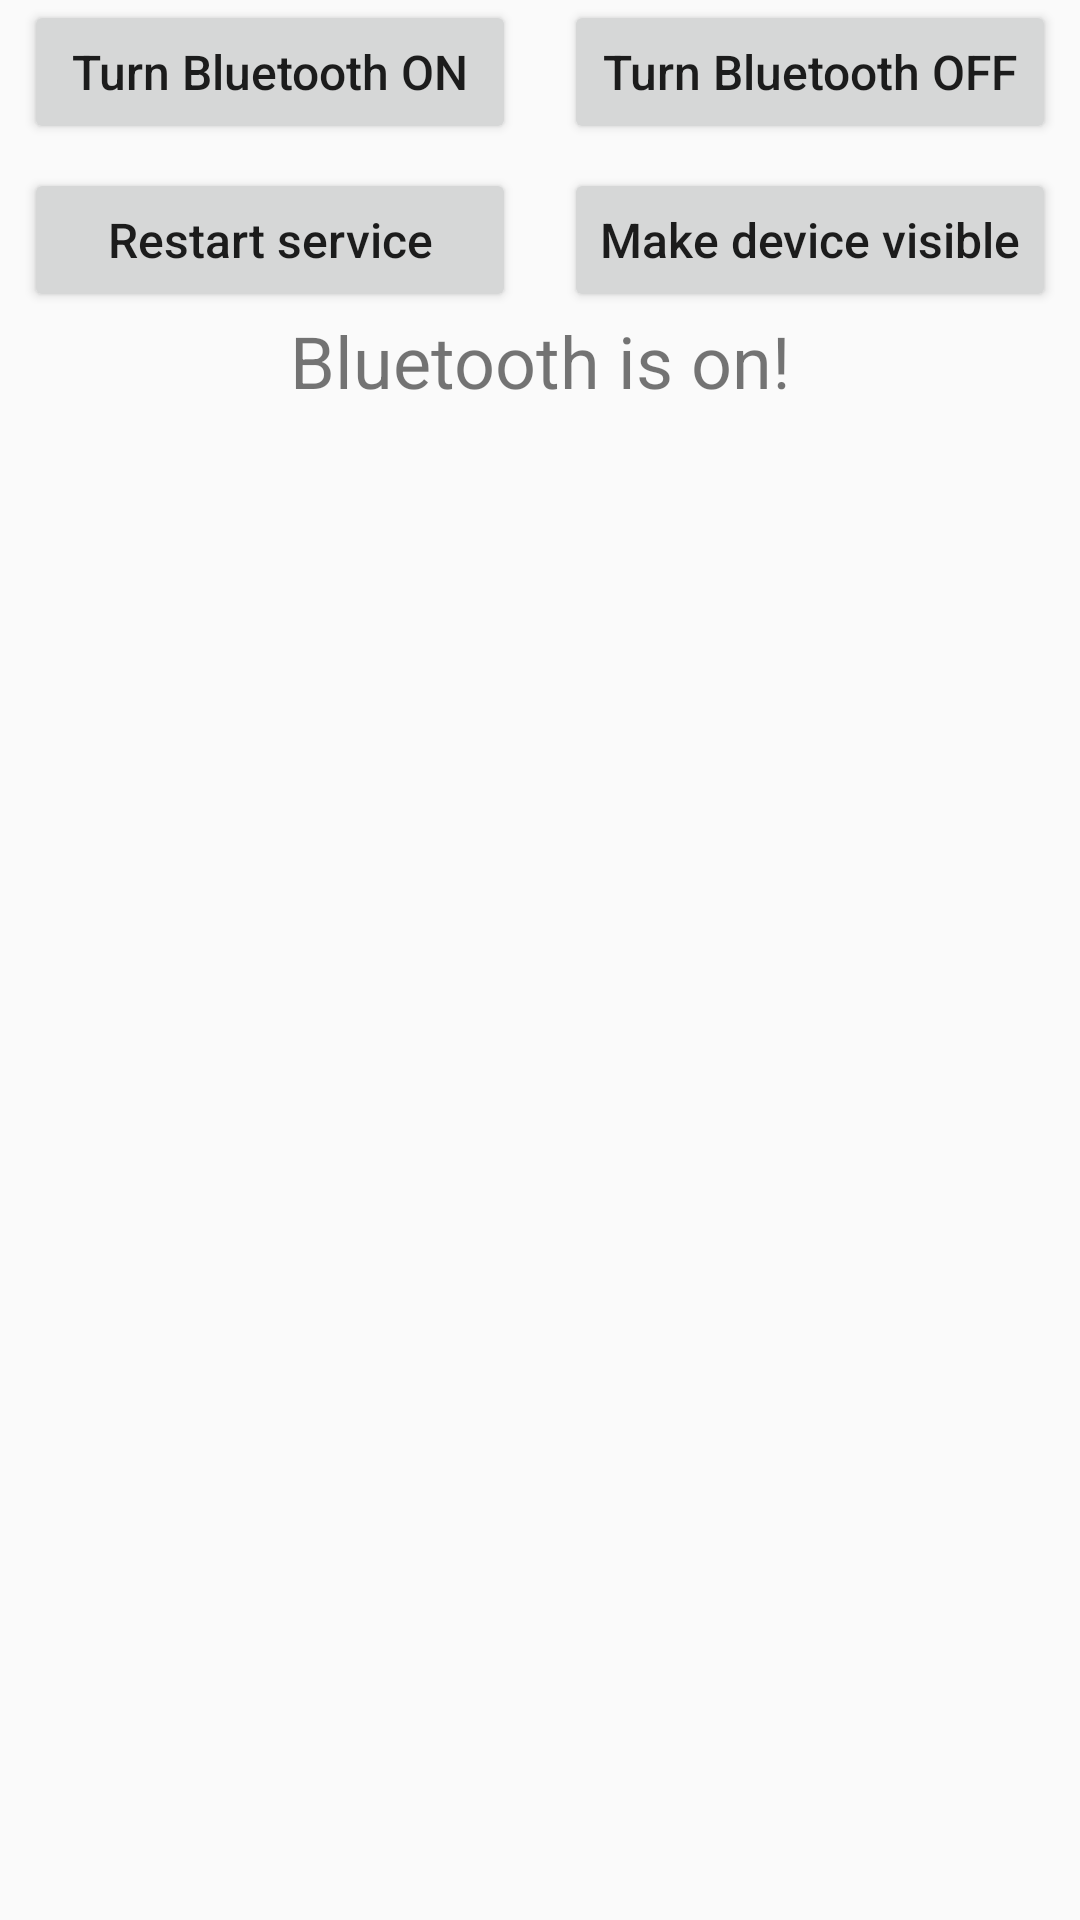

Android layout source for this screen:
<!-- AndroidManifest.xml: application theme AppTheme -->
<!-- res/layout/fragment_monitoring_page.xml -->
<?xml version="1.0" encoding="utf-8"?>
<androidx.constraintlayout.widget.ConstraintLayout xmlns:android="http://schemas.android.com/apk/res/android"
    xmlns:app="http://schemas.android.com/apk/res-auto"
    android:layout_width="match_parent"
    android:layout_height="match_parent"
    xmlns:tools="http://schemas.android.com/tools">

    <androidx.appcompat.widget.AppCompatButton
        android:id="@+id/btn_on"
        style="@style/AppButton"
        android:layout_width="0dp"
        android:layout_height="wrap_content"
        android:layout_margin="8dp"
        android:text="@string/on"
        app:layout_constraintEnd_toStartOf="@+id/guideline"
        app:layout_constraintStart_toStartOf="parent"
        app:layout_constraintTop_toBottomOf="@+id/close" />

    <androidx.appcompat.widget.AppCompatButton
        android:id="@+id/btn_off"
        android:layout_width="0dp"
        android:layout_height="wrap_content"
        android:layout_margin="8dp"
        android:text="@string/off"
        app:layout_constraintBottom_toBottomOf="@+id/btn_on"
        app:layout_constraintEnd_toEndOf="parent"
        app:layout_constraintHorizontal_bias="0.0"
        app:layout_constraintStart_toStartOf="@+id/guideline"
        app:layout_constraintTop_toTopOf="@+id/btn_on"
        style="@style/AppButton"
        />

    <androidx.constraintlayout.widget.Guideline
        android:id="@+id/guideline"
        android:layout_width="wrap_content"
        android:layout_height="wrap_content"
        android:orientation="vertical"
        app:layout_constraintGuide_percent="0.5" />

    <androidx.appcompat.widget.AppCompatButton
        android:id="@+id/btn_restart_service"
        style="@style/AppButton"
        android:layout_width="0dp"
        android:layout_height="wrap_content"
        android:layout_margin="8dp"
        android:text="@string/start_service"
        app:layout_constraintEnd_toStartOf="@+id/guideline"
        app:layout_constraintStart_toStartOf="parent"
        app:layout_constraintTop_toBottomOf="@+id/btn_on" />

    <androidx.appcompat.widget.AppCompatButton
        android:id="@+id/btn_make_device_visible"
        style="@style/AppButton"
        android:layout_width="0dp"
        android:layout_height="wrap_content"
        android:layout_margin="8dp"
        android:text="@string/make_device_visible"
        app:layout_constraintBottom_toBottomOf="@+id/btn_restart_service"
        app:layout_constraintEnd_toEndOf="parent"
        app:layout_constraintHorizontal_bias="0.0"
        app:layout_constraintStart_toStartOf="@+id/guideline"
        app:layout_constraintTop_toTopOf="@+id/btn_restart_service" />

    <TextView
        android:id="@+id/bluetooth_on"
        android:layout_width="match_parent"
        android:layout_height="wrap_content"
        android:gravity="center"
        android:text="@string/bluetooth_on"
        android:textSize="@dimen/text_medium"
        app:layout_constraintEnd_toEndOf="parent"
        app:layout_constraintStart_toStartOf="parent"
        app:layout_constraintTop_toBottomOf="@+id/btn_restart_service" />

    <androidx.recyclerview.widget.RecyclerView
        android:id="@+id/bluetooth_message_recycler"
        android:layout_width="0dp"
        android:layout_height="0dp"
        app:layout_constraintBottom_toBottomOf="parent"
        app:layout_constraintEnd_toEndOf="parent"
        app:layout_constraintStart_toStartOf="parent"
        app:layout_constraintTop_toBottomOf="@+id/bluetooth_on"
        tools:itemCount="10"
        tools:listitem="@layout/item_bluetooth_message"
        />
    <include
        layout="@layout/item_bluetooth_not_enabled"
        android:layout_width="0dp"
        android:layout_height="0dp"
        app:layout_constraintBottom_toBottomOf="parent"
        app:layout_constraintEnd_toEndOf="parent"
        app:layout_constraintStart_toStartOf="parent"
        app:layout_constraintTop_toBottomOf="@+id/btn_on" />


</androidx.constraintlayout.widget.ConstraintLayout>
<!-- res/layout/item_bluetooth_message.xml (included above) -->
<?xml version="1.0" encoding="utf-8"?>
<androidx.constraintlayout.widget.ConstraintLayout xmlns:android="http://schemas.android.com/apk/res/android"
    xmlns:app="http://schemas.android.com/apk/res-auto"
    android:layout_width="match_parent"
    android:layout_height="wrap_content"
    xmlns:tools="http://schemas.android.com/tools"
    android:padding="@dimen/space_small"
    >

    <TextView
        android:id="@+id/message_time_stamp_tv"
        android:layout_width="0dp"
        android:layout_height="wrap_content"
        app:layout_constraintEnd_toEndOf="parent"
        app:layout_constraintStart_toStartOf="parent"
        app:layout_constraintTop_toTopOf="parent"
        style="@style/SmallGrayNormalTextLayoutStyle"
        tools:text="2020-12-01 12:00:00.123" />

    <TextView
        android:id="@+id/message_text_tv"
        android:layout_width="0dp"
        android:layout_height="wrap_content"
        app:layout_constraintEnd_toEndOf="parent"
        app:layout_constraintStart_toStartOf="parent"
        app:layout_constraintTop_toBottomOf="@+id/message_time_stamp_tv"
        style="@style/NormalTextLayoutStyle"
        tools:text="Message text" />

</androidx.constraintlayout.widget.ConstraintLayout>
<!-- res/layout/item_bluetooth_not_enabled.xml (included above) -->
<?xml version="1.0" encoding="utf-8"?>
<androidx.constraintlayout.widget.ConstraintLayout
    android:id="@+id/no_bluetooth_layout"
    xmlns:android="http://schemas.android.com/apk/res/android"
    xmlns:app="http://schemas.android.com/apk/res-auto"
    android:layout_width="match_parent"
    android:layout_height="match_parent"
    android:background="@android:color/white"
    android:visibility="gone"
    >

    <TextView
        android:id="@+id/no_bluetooth_text"
        android:layout_width="0dp"
        android:layout_height="0dp"
        android:text="@string/no_bluetooth"
        android:layout_margin="@dimen/space_medium"
        android:textAlignment="center"
        android:gravity="center"
        android:textSize="@dimen/text_medium"
        app:layout_constraintBottom_toBottomOf="parent"
        app:layout_constraintEnd_toEndOf="parent"
        app:layout_constraintStart_toStartOf="parent"
        app:layout_constraintTop_toTopOf="parent"
        />
</androidx.constraintlayout.widget.ConstraintLayout>
<!-- resources referenced by this layout -->
<resources>
  <dimen name="space_medium">32dp</dimen>
  <dimen name="space_small">16dp</dimen>
  <dimen name="text_medium">24sp</dimen>
  <string name="bluetooth_on">Bluetooth is on!</string>
  <string name="make_device_visible">Make device visible</string>
  <string name="no_bluetooth">Bluetooth is off.\nPlease, switch it on!</string>
  <string name="off">Turn Bluetooth OFF</string>
  <string name="on">Turn Bluetooth ON</string>
  <string name="start_service">Restart service</string>
  <style name="AppButton">
          <item name="background">@drawable/selector_medium_rounded_bg</item>
          <item name="android:padding">8dp</item>
          <item name="android:textSize">16sp</item>
          <item name="android:textStyle">normal</item>
          <item name="textAllCaps">false</item>
      </style>
  <style name="NormalTextLayoutStyle" parent="TextAppearance.AppCompat">
          <item name="android:textColor">@android:color/black</item>
          <item name="android:textSize">14sp</item>
      </style>
  <style name="SmallGrayNormalTextLayoutStyle" parent="TextAppearance.AppCompat">
          <item name="android:textColor">@android:color/darker_gray</item>
          <item name="android:textSize">12sp</item>
      </style>
  <style name="AppTheme" parent="Theme.AppCompat.Light.DarkActionBar">
          
          <item name="colorPrimary">@color/colorPrimary</item>
          <item name="colorPrimaryDark">@color/colorPrimaryDark</item>
          <item name="colorAccent">@color/colorAccent</item>
          <item name="android:homeAsUpIndicator">@drawable/ic_close</item>
      </style>
  <!-- drawable selector_medium_rounded_bg (drawable) -->
  <?xml version="1.0" encoding="utf-8"?>
  <selector xmlns:android="http://schemas.android.com/apk/res/android">
      <item android:drawable="@drawable/medium_rounded_rectangle_border_dark" android:state_selected="true" />
      <item android:drawable="@drawable/medium_rounded_rectangle_border_dark" android:state_pressed="true" />
      <item android:drawable="@drawable/medium_rounded_rectangle_border" />
  </selector>
  <color name="colorPrimary">#BEBEBE</color>
  <color name="colorPrimaryDark">#979797</color>
  <color name="colorAccent">#000000</color>
  <!-- drawable medium_rounded_rectangle_border_dark (drawable) -->
  <?xml version="1.0" encoding="utf-8"?>
  <shape xmlns:android="http://schemas.android.com/apk/res/android">
      <solid android:color="@android:color/darker_gray" />
      <stroke android:width="2dp" android:color="@color/colorAccent" />
      <corners android:radius="12dp"/>
  </shape>
  <!-- drawable medium_rounded_rectangle_border (drawable) -->
  <?xml version="1.0" encoding="utf-8"?>
  <shape xmlns:android="http://schemas.android.com/apk/res/android">
      <solid android:color="@android:color/white" />
      <stroke android:width="2dp" android:color="@color/colorAccent" />
      <corners android:radius="12dp"/>
  </shape>
</resources>
